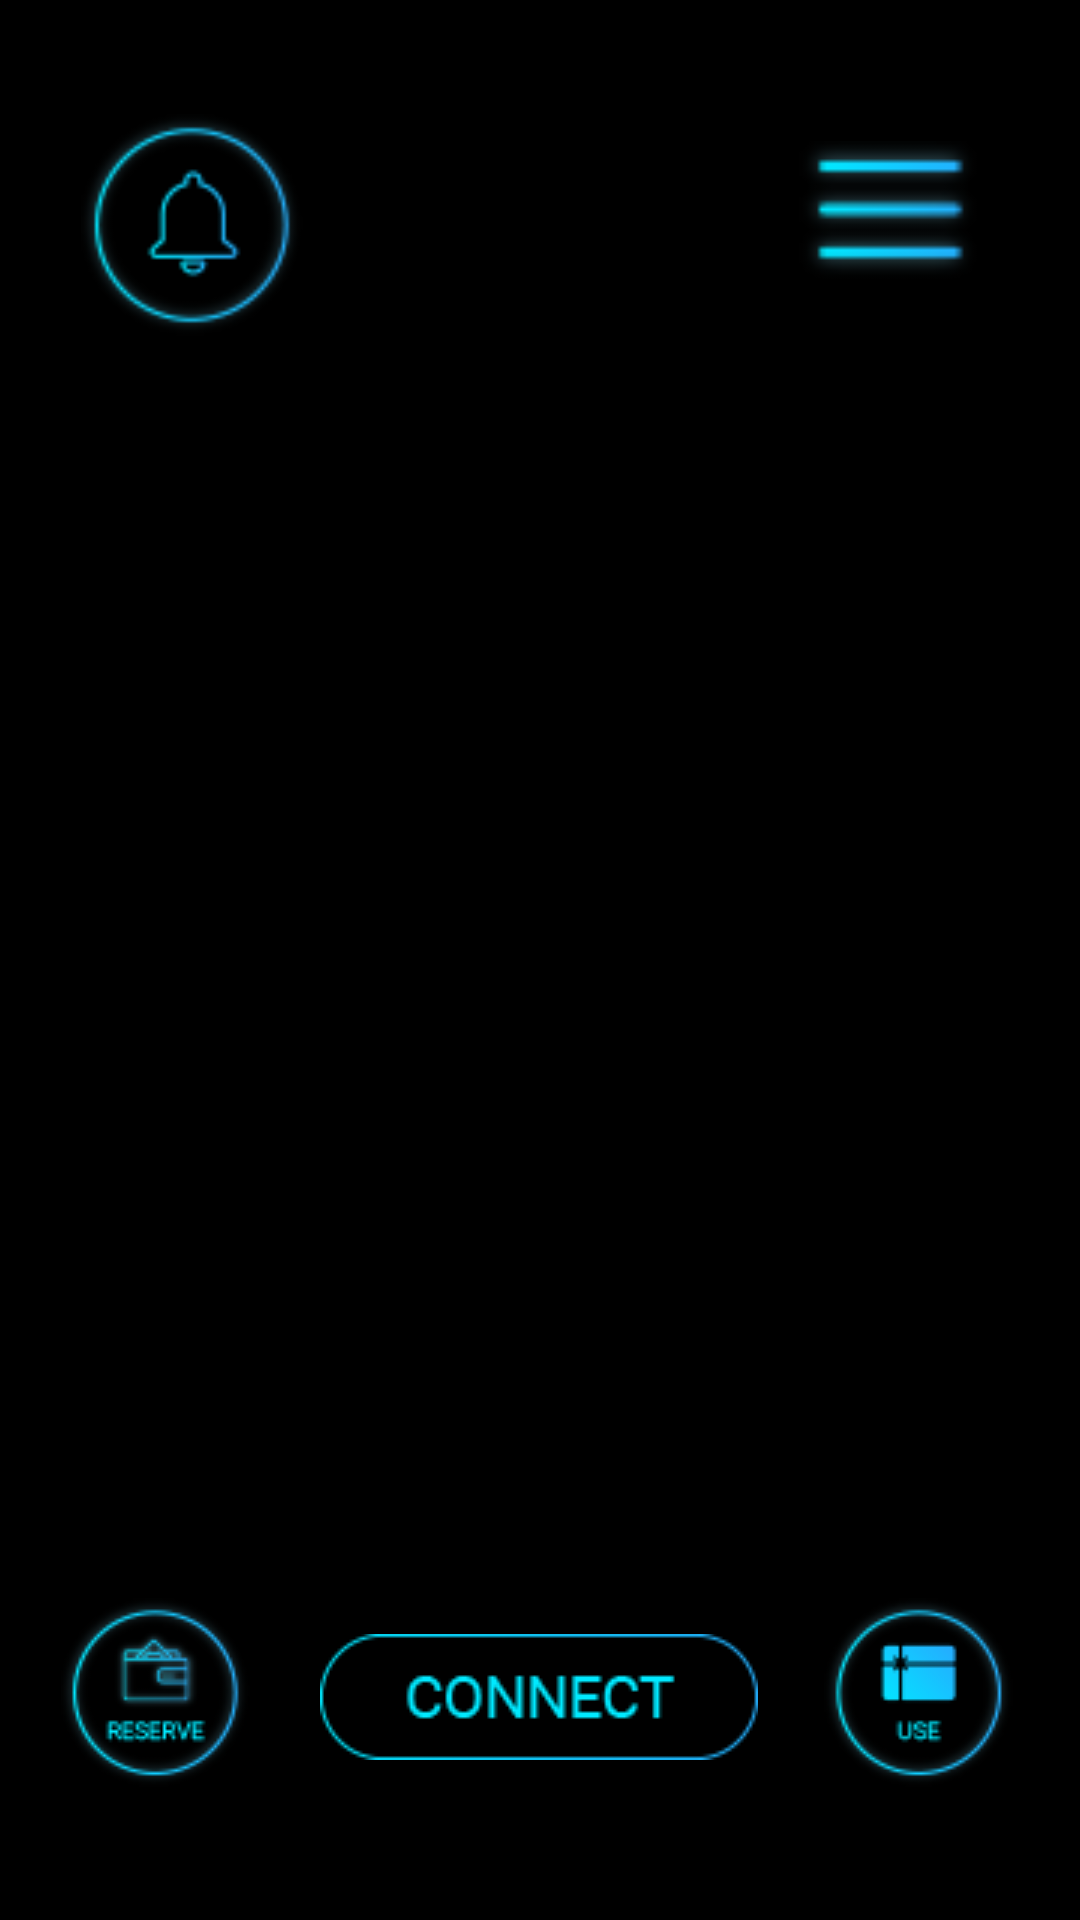

The Android layout XML behind this screen, and the referenced resources:
<!-- AndroidManifest.xml: application theme AppTheme -->
<!-- res/layout/activity_central_page.xml -->
<?xml version="1.0" encoding="utf-8"?>
<androidx.constraintlayout.widget.ConstraintLayout xmlns:android="http://schemas.android.com/apk/res/android"
    xmlns:app="http://schemas.android.com/apk/res-auto"
    xmlns:tools="http://schemas.android.com/tools"
    android:layout_width="match_parent"
    android:layout_height="match_parent"
    android:background="#000000"
    tools:context=".central_page">

    <ImageView
        android:id="@+id/imageView"
        android:layout_width="wrap_content"
        android:layout_height="wrap_content"
        app:layout_constraintBottom_toBottomOf="parent"
        app:layout_constraintEnd_toEndOf="parent"
        app:layout_constraintHorizontal_bias="0.498"
        app:layout_constraintStart_toStartOf="parent"
        app:layout_constraintTop_toTopOf="parent"
        app:layout_constraintVertical_bias="0.911"
        app:srcCompat="@drawable/connect_btn" />

    <ImageView
        android:id="@+id/imageView2"
        android:layout_width="wrap_content"
        android:layout_height="wrap_content"
        app:layout_constraintBottom_toBottomOf="parent"
        app:layout_constraintEnd_toStartOf="@+id/imageView"
        app:layout_constraintHorizontal_bias="0.463"
        app:layout_constraintStart_toStartOf="parent"
        app:layout_constraintTop_toTopOf="parent"
        app:layout_constraintVertical_bias="0.923"
        app:srcCompat="@drawable/reserve" />

    <ImageView
        android:id="@+id/imageView3"
        android:layout_width="wrap_content"
        android:layout_height="wrap_content"
        app:layout_constraintBottom_toBottomOf="parent"
        app:layout_constraintEnd_toEndOf="parent"
        app:layout_constraintHorizontal_bias="0.925"
        app:layout_constraintStart_toStartOf="parent"
        app:layout_constraintTop_toTopOf="parent"
        app:layout_constraintVertical_bias="0.923"
        app:srcCompat="@drawable/use" />

    <ImageView
        android:id="@+id/imageView4"
        android:layout_width="61dp"
        android:layout_height="60dp"
        app:layout_constraintBottom_toBottomOf="parent"
        app:layout_constraintEnd_toEndOf="parent"
        app:layout_constraintHorizontal_bias="0.891"
        app:layout_constraintStart_toStartOf="parent"
        app:layout_constraintTop_toTopOf="parent"
        app:layout_constraintVertical_bias="0.07"
        app:srcCompat="@drawable/hamburger" />

    <ImageView
        android:id="@+id/imageView5"
        android:layout_width="74dp"
        android:layout_height="86dp"
        app:layout_constraintBottom_toBottomOf="parent"
        app:layout_constraintEnd_toEndOf="parent"
        app:layout_constraintHorizontal_bias="0.094"
        app:layout_constraintStart_toStartOf="parent"
        app:layout_constraintTop_toTopOf="parent"
        app:layout_constraintVertical_bias="0.058"
        app:srcCompat="@drawable/ring" />
</androidx.constraintlayout.widget.ConstraintLayout>
<!-- resources referenced by this layout -->
<resources>
  <!-- drawable connect_btn: png bitmap (drawable, 2817 bytes) -->
  <!-- drawable hamburger: png bitmap (drawable, 1020 bytes) -->
  <!-- drawable reserve: png bitmap (drawable, 7209 bytes) -->
  <!-- drawable ring: png bitmap (drawable, 5883 bytes) -->
  <!-- drawable use: png bitmap (drawable, 5657 bytes) -->
  <style name="AppTheme" parent="Theme.AppCompat.Light.NoActionBar">
          
          <item name="android:windowTranslucentNavigation">true</item>
          <item name="android:windowTranslucentStatus">true</item>
      </style>
</resources>
